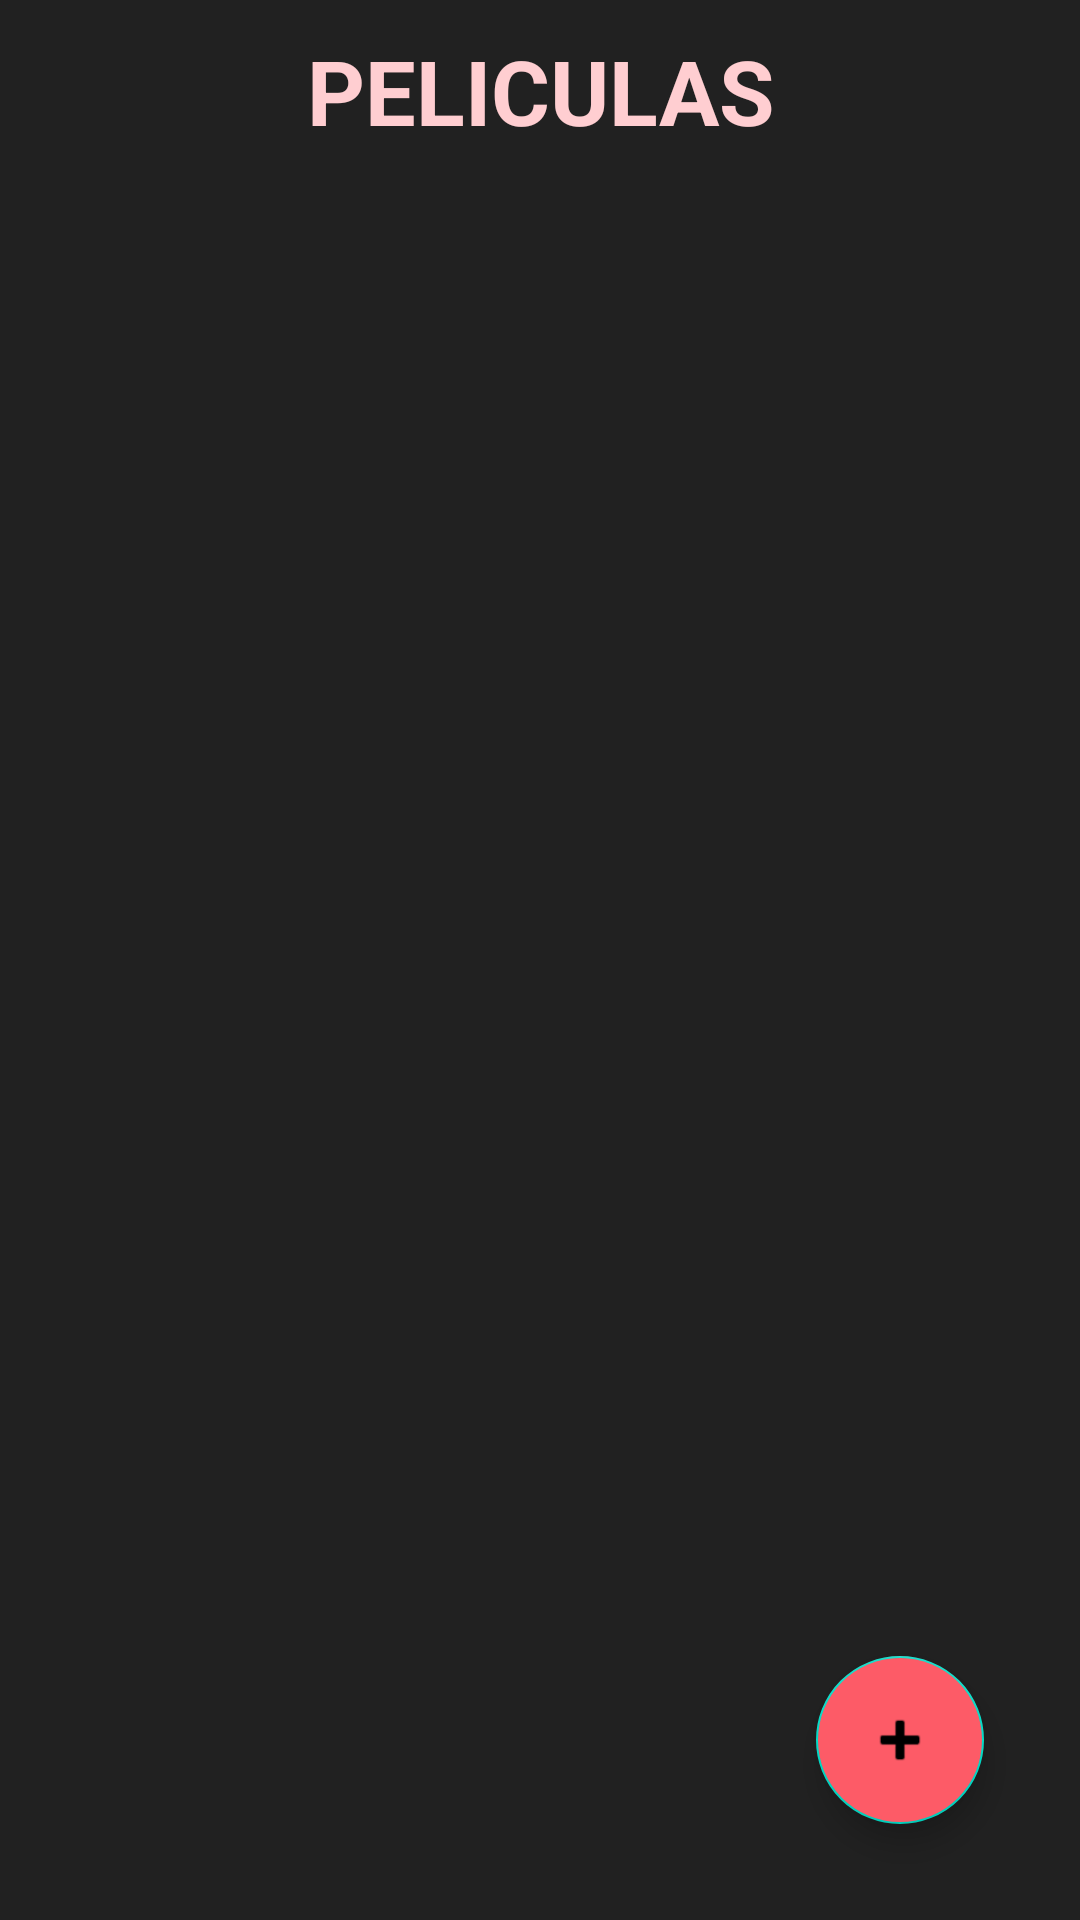

Produce the Android XML layout that renders to this screen, including the resource entries it uses.
<!-- AndroidManifest.xml: application theme Theme.Examen2evFranciscoCastillo1 -->
<!-- res/layout/layout_fragmentadmin.xml -->
<?xml version="1.0" encoding="utf-8"?>
<LinearLayout xmlns:android="http://schemas.android.com/apk/res/android"
    xmlns:tools="http://schemas.android.com/tools"
    android:layout_width="match_parent"
    android:layout_height="match_parent"
    android:orientation="vertical"
    tools:context=".peliculas.Fragment1">

    <TextView
        android:id="@+id/txtSeccion"
        android:layout_width="match_parent"
        android:layout_height="wrap_content"
        android:gravity="center"
        android:text="PELICULAS"
        android:textSize="30sp"
        android:textStyle="bold"
        android:padding="10dp"/>

    <androidx.recyclerview.widget.RecyclerView
        android:id="@+id/recyclerview"
        android:layout_width="match_parent"
        android:layout_height="0dp"
        android:layout_weight="1"
        android:layout_marginTop="32dp"
        android:layout_marginBottom="32dp" />

    <com.google.android.material.floatingactionbutton.FloatingActionButton
        android:id="@+id/fab"
        android:layout_width="wrap_content"
        android:layout_height="wrap_content"
        android:layout_gravity="bottom|end"
        android:layout_margin="32dp"
        android:backgroundTint="@color/rosa"
        android:src="@android:drawable/ic_input_add" />
</LinearLayout>
<!-- resources referenced by this layout -->
<resources>
  <color name="rosa">#FD5B67</color>
  <style name="Theme.Examen2evFranciscoCastillo1" parent="Base.Theme.Examen2evFranciscoCastillo1" />
  <style name="Base.Theme.Examen2evFranciscoCastillo1" parent="Theme.MaterialComponents.DayNight.DarkActionBar">
          
          <item name="colorPrimary">#FD5B67 </item>
          <item name="colorPrimaryVariant">#D8BFD8</item>
          
          <item name="android:windowBackground">#212121</item>
          
          <item name="android:textColor">#ffced1</item>
          <item name="colorButtonNormal">#FD5B67</item>
          <item name="colorAccent">#FF9C00</item>
      </style>
</resources>
